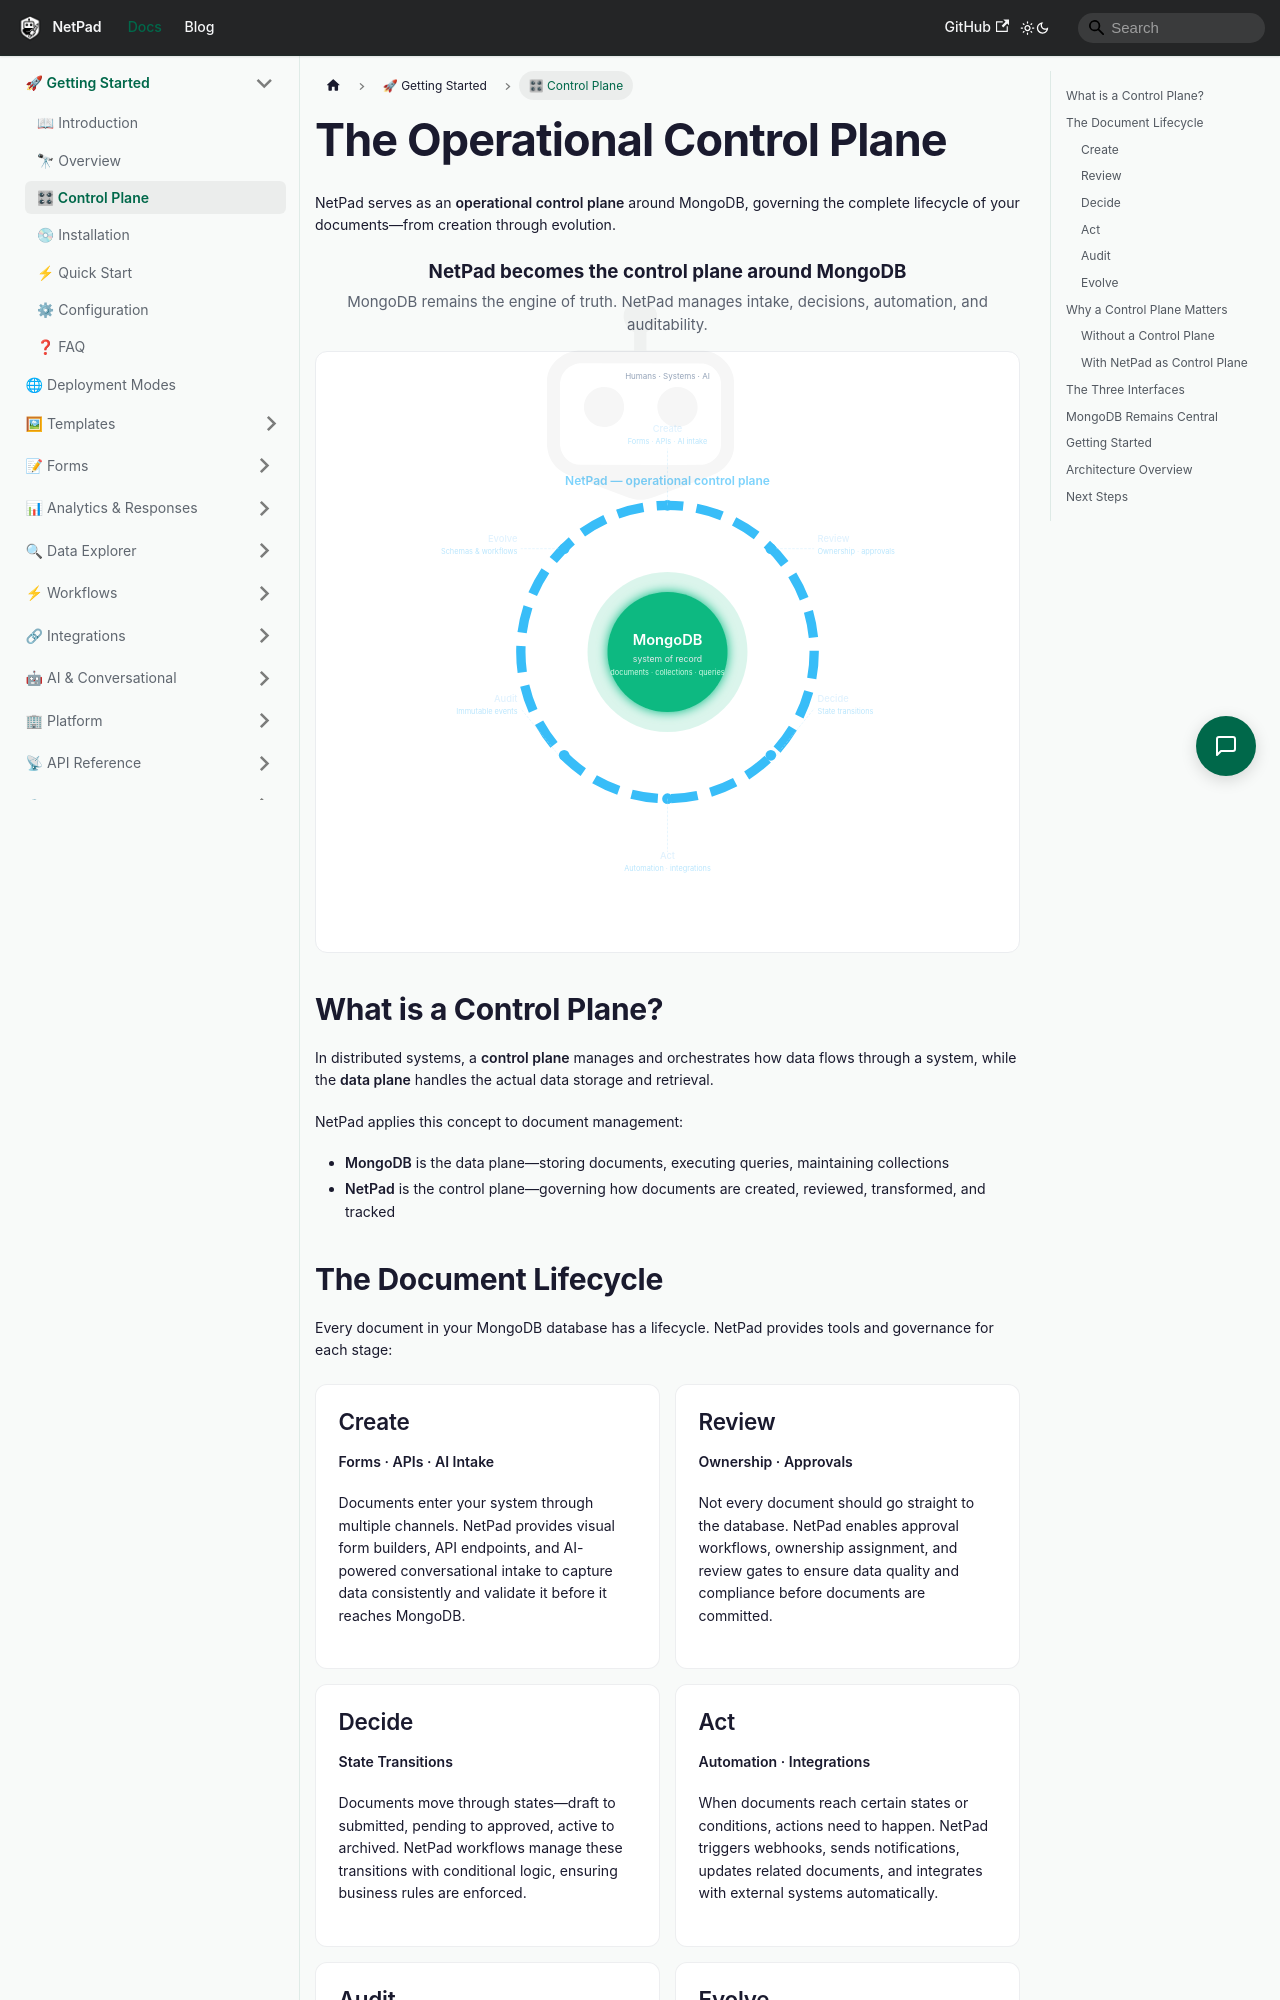

repository: mrlynn/netpad-docs · page: docs/getting-started/control-plane/index.html · generator: docusaurus

# The Operational Control Plane

NetPad serves as an **operational control plane** around MongoDB, governing the complete lifecycle of your documents—from creation through evolution.

<NetPadMongoControlPlane
  title="NetPad becomes the control plane around MongoDB"
  subtitle="MongoDB remains the engine of truth. NetPad manages intake, decisions, automation, and auditability."
  bg="transparent"
  animated={true}
  pulse={true}
/>

## What is a Control Plane?

In distributed systems, a **control plane** manages and orchestrates how data flows through a system, while the **data plane** handles the actual data storage and retrieval.

NetPad applies this concept to document management:

- **MongoDB** is the data plane—storing documents, executing queries, maintaining collections
- **NetPad** is the control plane—governing how documents are created, reviewed, transformed, and tracked

## The Document Lifecycle

Every document in your MongoDB database has a lifecycle. NetPad provides tools and governance for each stage:

<div style={{display: 'grid', gridTemplateColumns: 'repeat(auto-fit, minmax(280px, 1fr))', gap: '1rem', marginTop: '1.5rem'}}>

<SpotlightCard>

### Create
**Forms · APIs · AI Intake**

Documents enter your system through multiple channels. NetPad provides visual form builders, API endpoints, and AI-powered conversational intake to capture data consistently and validate it before it reaches MongoDB.

</SpotlightCard>

<SpotlightCard>

### Review
**Ownership · Approvals**

Not every document should go straight to the database. NetPad enables approval workflows, ownership assignment, and review gates to ensure data quality and compliance before documents are committed.

</SpotlightCard>

<SpotlightCard>

### Decide
**State Transitions**

Documents move through states—draft to submitted, pending to approved, active to archived. NetPad workflows manage these transitions with conditional logic, ensuring business rules are enforced.

</SpotlightCard>

<SpotlightCard>

### Act
**Automation · Integrations**

When documents reach certain states or conditions, actions need to happen. NetPad triggers webhooks, sends notifications, updates related documents, and integrates with external systems automatically.

</SpotlightCard>

<SpotlightCard>
